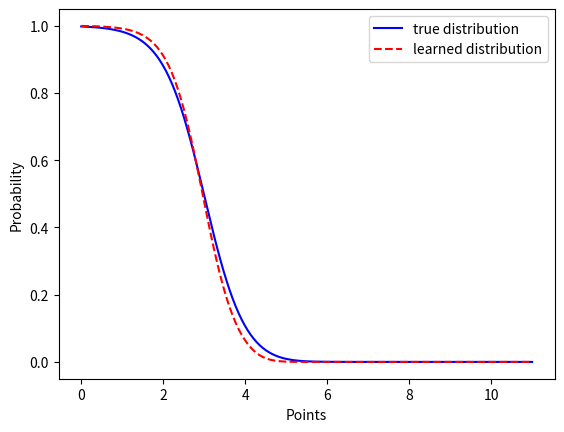

This figure's Python source:
import numpy as np
from matplotlib import pyplot as plt
from random import shuffle


def normal_distribution(points, mu):
    """
    Normal distribution function.
    :param points: set of points
    :param mu: mu
    :return:
    """
    return 1 / (1 * np.sqrt(2 * np.pi)) * np.exp(-(points - mu) ** 2 / (2 * 1 ** 2))


def softmax(W, b, x):
    """
    Softmax function.
    :param W: weights matrix
    :param b: bias vector
    :param x: example input
    :return: matrix of probabilities
    """
    numerator = np.exp(np.dot(W, x) + b)
    denominator = 0

    for j in range(W.shape[0]):
        denominator += np.exp(W[j] * x + b[j])

    return numerator / denominator


def predict(W, b, x):
    """
    Predicts to which class the given examples belongs.
    :param W: Weights matrix
    :param b: bias vector
    :param x: example
    :return: predicted class
    """
    return np.argmax(softmax(W, b, x)) + 1


def update(W, x, b, y, eta):
    """
    Updates the weights and the bias vector according to the update rule.
    :param W: weights
    :param x: input example
    :param b: bias vector
    :param y: input label
    :param eta: learning rate
    :return: None
    """
    length = W.shape[0]

    for i in range(length):
        denominator = 0

        for j in range(length):
            denominator += np.exp(W[j] * x + b[j])

        numerator = np.exp(W[i] * x + b[i])

        softmax_val = numerator / denominator

        if i == y:
            W[i] -= -eta * x + eta * softmax_val * x
            b[i] -= eta * softmax_val - eta
        else:
            W[i] -= eta * softmax_val * x
            b[i] -= eta * softmax_val


def calc_loss(W, b, training_examples):
    # TODO delete
    loss_sum = 0
    for (x, y) in training_examples:
        loss_sum += -np.log(softmax(W, b, x)[y - 1])

    return loss_sum


def train_logistic_regression(training_examples, num_of_labels, dimension):
    """
    Performs multiclass logistic regression on the given training examples.
    :param training_examples: set of training examples
    :param num_of_labels: number of labels
    :param dimension: dimension
    :return: trained weights and bias
    """
    # Learning rate.
    eta = 0.3

    # Number of epochs.
    epochs = 20

    # Weights matrix.
    W = np.ones(shape=(num_of_labels, dimension))

    # Bias vector.
    b = np.ones(shape=(num_of_labels, 1))

    for e in range(epochs):
        # Shuffle examples.
        shuffle(training_examples)

        for (x, y) in training_examples:
            # Predict.
            y_hat = predict(W, b, x)

            # print calc_loss(W, b, training_examples)

            # Check if need to update.
            if y_hat != y:
                update(W, x, b, y - 1, eta)

    return W, b


def approximate_to_one(points, W, b):
    """
    Perform approximation to p( y = 1 | x)
    :param points: set of points
    :param W: weights matrix
    :param b: bias vector
    :return: approximation vector
    """
    return [softmax(W, b, x)[0] for x in points]


if __name__ == "__main__":
    # For label a=1, taking 100 samples.
    x1 = np.random.normal(2 * 1, 1, 100)

    # For label a=2, taking 100 samples.
    x2 = np.random.normal(2 * 2, 1, 100)

    # For label a=3, taking 100 samples.
    x3 = np.random.normal(2 * 3, 1, 100)

    # A training set with the above samples and their labels.
    training_examples = [(x, 1) for x in x1]
    training_examples += [(x, 2) for x in x2]
    training_examples += [(x, 3) for x in x3]

    # Create 100 points in the range[0,10]
    # TODO should it be 0,11 instead of 10?
    points = np.linspace(0, 11, 150)

    # Calculate the true distribution for p(y = 1 | x).
    true_distribution = normal_distribution(points, 2) / (
        normal_distribution(points, 2) + normal_distribution(points, 4) + normal_distribution(points, 6))

    # Train the logistic regression.
    W, b = train_logistic_regression(training_examples, 3, 1)

    # Approximate the distribution for p(y = 1 | x) according to the learned regression.
    approximated_distribution = approximate_to_one(points, W, b)

    # Plot the graphs.
    plt.plot(points, true_distribution, 'b', label='true distribution')
    plt.plot(points, approximated_distribution, 'r--', label='learned distribution')

    plt.ylabel('Probability')
    plt.xlabel('Points')
    plt.legend()

    plt.show()
